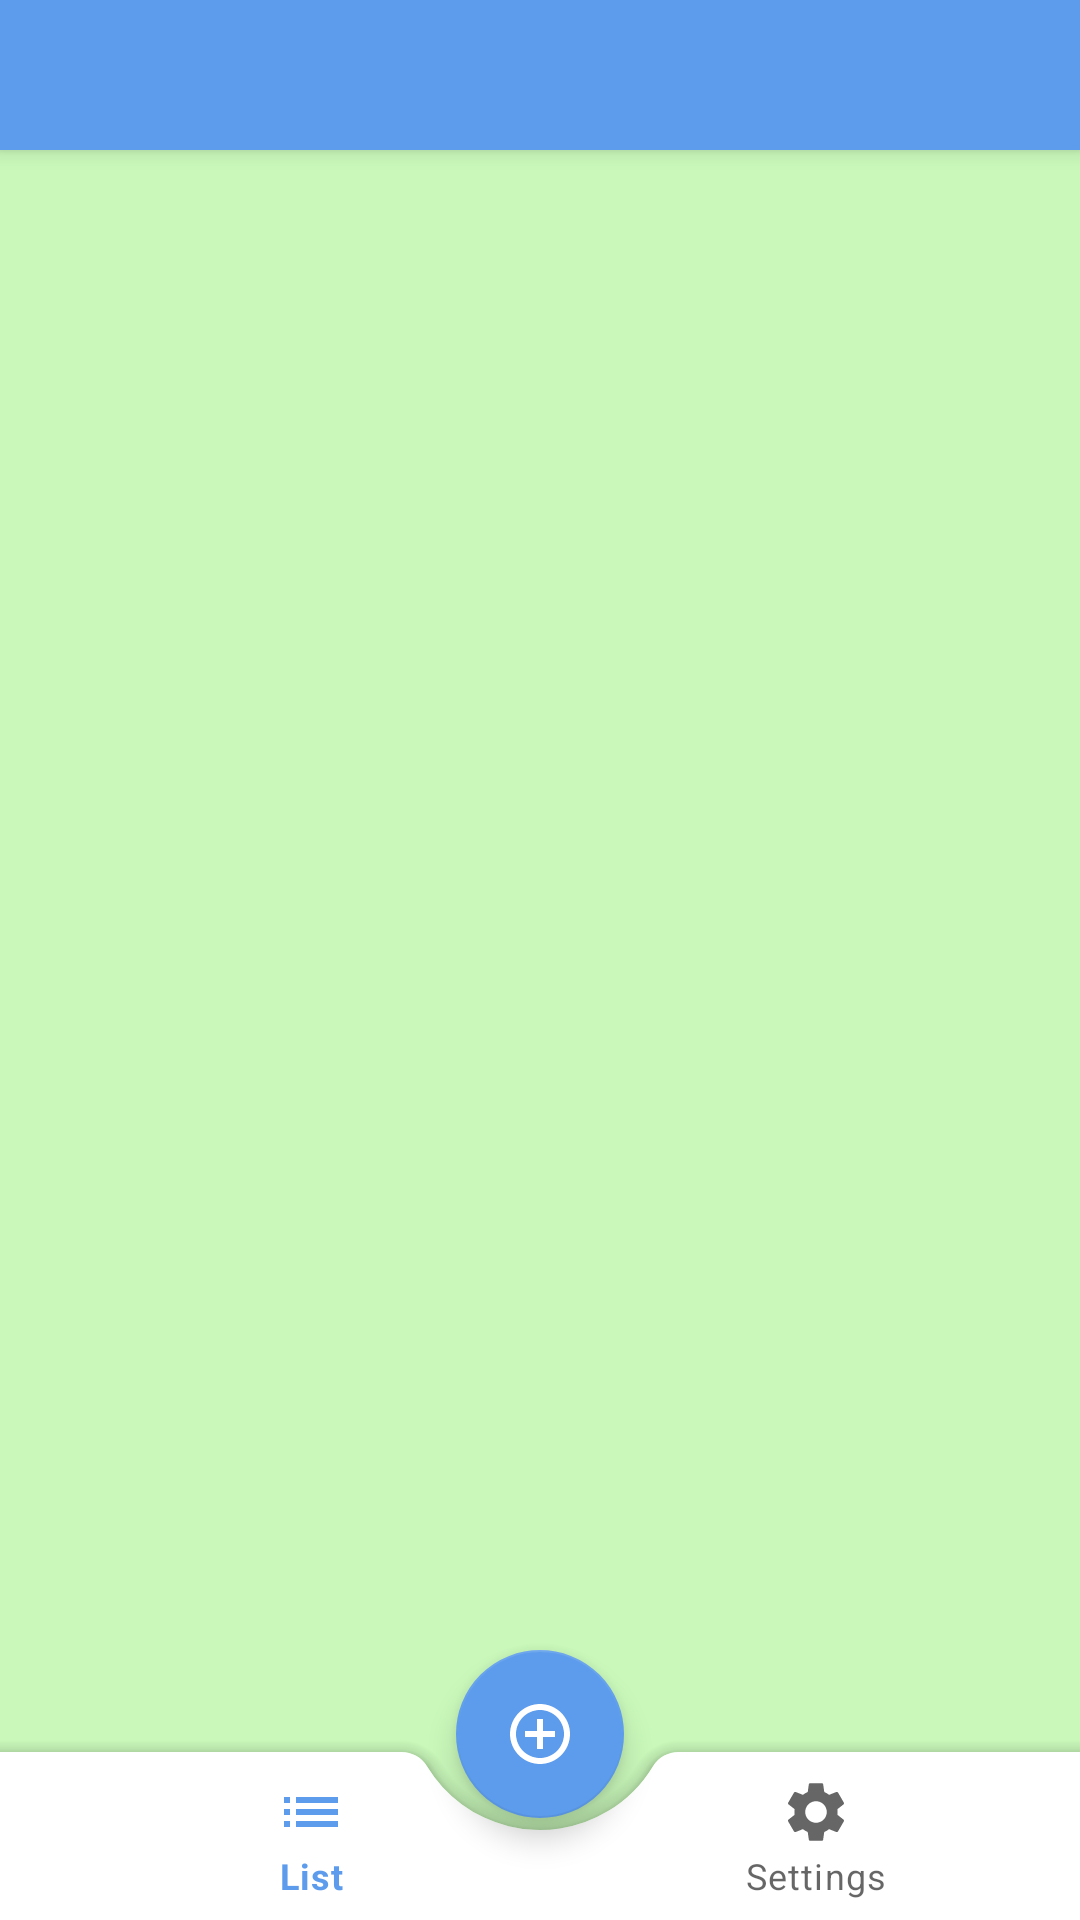

Reconstruct the res/layout file that produces this screen, plus the resources it refers to.
<!-- AndroidManifest.xml: activity theme No_Action_Bar -->
<!-- res/layout/activity_main.xml -->
<?xml version="1.0" encoding="utf-8"?>
<androidx.coordinatorlayout.widget.CoordinatorLayout xmlns:android="http://schemas.android.com/apk/res/android"
    xmlns:app="http://schemas.android.com/apk/res-auto"
    xmlns:tools="http://schemas.android.com/tools"
    android:layout_width="match_parent"
    android:layout_height="match_parent"
    android:background="@color/screen_background"
    tools:context=".MainActivity">

    <com.google.android.material.appbar.AppBarLayout
        style="@style/No_Action_Bar"
        android:layout_width="match_parent"
        android:layout_height="50dp">

        <androidx.appcompat.widget.Toolbar
            android:layout_width="match_parent"
            android:layout_height="wrap_content">

            <androidx.constraintlayout.widget.ConstraintLayout
                android:layout_width="match_parent"
                android:layout_height="wrap_content">

                <TextView
                    android:id="@+id/screen_title"
                    style="@style/tool_bar_text"

                    android:layout_width="wrap_content"
                    android:layout_height="wrap_content"
                    app:layout_constraintBottom_toBottomOf="parent"
                    app:layout_constraintStart_toStartOf="parent"
                    app:layout_constraintTop_toTopOf="parent"

                    tools:text="Tasks List" />
            </androidx.constraintlayout.widget.ConstraintLayout>
        </androidx.appcompat.widget.Toolbar>
    </com.google.android.material.appbar.AppBarLayout>

    <include layout="@layout/layout_content" />

    <com.google.android.material.bottomappbar.BottomAppBar
        android:id="@+id/bottom_app_bar"
        android:layout_width="match_parent"
        android:layout_height="wrap_content"
        android:layout_gravity="bottom"
        app:fabCradleMargin="16dp"
        app:fabCradleRoundedCornerRadius="10dp"
        app:fabCradleVerticalOffset="18dp">

        <com.google.android.material.bottomnavigation.BottomNavigationView
            android:id="@+id/bottom_nav"
            android:layout_width="match_parent"
            android:layout_height="wrap_content"
            android:background="#00000000"
            app:elevation="0dp"
            app:menu="@menu/bottom_nav" />

    </com.google.android.material.bottomappbar.BottomAppBar>

    <com.google.android.material.floatingactionbutton.FloatingActionButton
        android:id="@+id/add_task"
        android:layout_width="wrap_content"
        android:layout_height="wrap_content"
        android:layout_gravity="bottom|center"
        android:src="@drawable/ic_add_circle_outline_24"
        app:backgroundTint="@color/Blue"
        app:layout_anchor="@id/bottom_app_bar"
        app:tint="@color/white" />
</androidx.coordinatorlayout.widget.CoordinatorLayout>
<!-- res/layout/layout_content.xml (included above) -->
<?xml version="1.0" encoding="utf-8"?>
<androidx.constraintlayout.widget.ConstraintLayout xmlns:android="http://schemas.android.com/apk/res/android"
    android:layout_width="match_parent"
    android:layout_height="match_parent"
    xmlns:tools="http://schemas.android.com/tools"
    xmlns:app="http://schemas.android.com/apk/res-auto"
    app:layout_behavior="@string/appbar_scrolling_view_behavior"
    tools:showIn="@layout/activity_main">

    <FrameLayout
        android:id="@+id/layoutContineer"
        android:layout_width="match_parent"
        android:layout_height="match_parent"
        app:layout_constraintTop_toTopOf="parent"
        android:layout_marginBottom="48dp"
        />


</androidx.constraintlayout.widget.ConstraintLayout>
<!-- resources referenced by this layout -->
<resources>
  <color name="Blue">#5D9CEC</color>
  <color name="screen_background">#C9F8BA</color>
  <color name="white">#FFFFFFFF</color>
  <!-- drawable ic_add_circle_outline_24 (drawable) -->
  <vector android:height="24dp" android:tint="#1277ED"
      android:viewportHeight="24" android:viewportWidth="24"
      android:width="24dp" xmlns:android="http://schemas.android.com/apk/res/android">
      <path android:fillColor="@android:color/white" android:pathData="M13,7h-2v4L7,11v2h4v4h2v-4h4v-2h-4L13,7zM12,2C6.48,2 2,6.48 2,12s4.48,10 10,10 10,-4.48 10,-10S17.52,2 12,2zM12,20c-4.41,0 -8,-3.59 -8,-8s3.59,-8 8,-8 8,3.59 8,8 -3.59,8 -8,8z"/>
  </vector>
  <style name="No_Action_Bar" parent="Theme.ToDo">
          <item name="windowNoTitle">true</item>
          <item name="windowActionBar">false</item>
      </style>
  <style name="tool_bar_text">
          <item name="android:textColor">@color/white</item>
          <item name="android:textSize">22sp</item>
          <item name="android:textStyle">bold</item>
      </style>
  <style name="Theme.ToDo" parent="Theme.MaterialComponents.DayNight.DarkActionBar">
          
          <item name="colorPrimary">@color/Blue</item>
          <item name="colorPrimaryVariant">@color/dark_blue</item>
          <item name="colorOnPrimary">@color/white</item>
          
          <item name="colorSecondary">@color/Blue</item>
          <item name="colorSecondaryVariant">@color/meint_green</item>
          <item name="colorOnSecondary">@color/black</item>
          
          <item name="android:statusBarColor" tools:targetApi="l">?attr/colorPrimaryVariant</item>
          
      </style>
  <color name="dark_blue">#1467D1</color>
  <color name="meint_green">#C9F8BA</color>
  <color name="black">#FF000000</color>
</resources>
